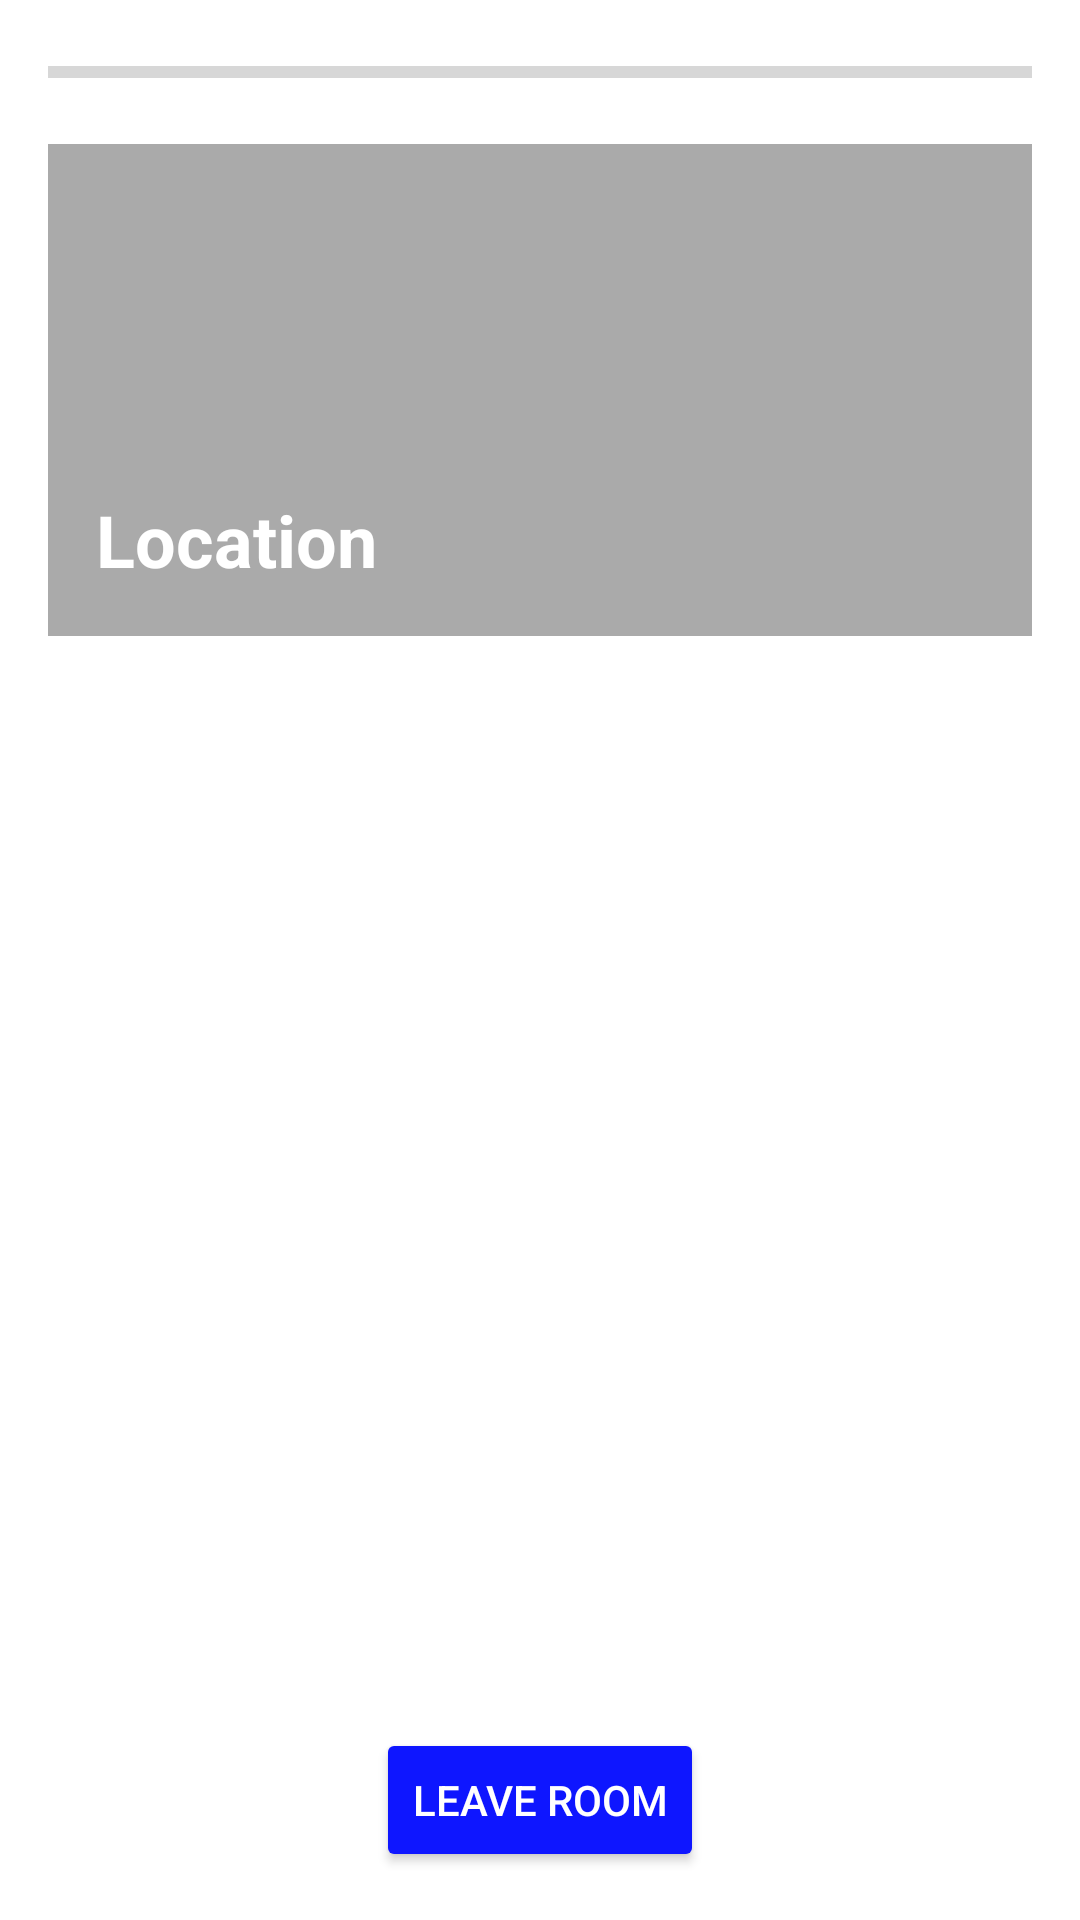

Reconstruct the res/layout file that produces this screen, plus the resources it refers to.
<!-- AndroidManifest.xml: application theme AppTheme -->
<!-- res/layout/activity_select_action.xml -->
<?xml version="1.0" encoding="utf-8"?>
<android.support.constraint.ConstraintLayout xmlns:android="http://schemas.android.com/apk/res/android"
    xmlns:app="http://schemas.android.com/apk/res-auto"
    xmlns:tools="http://schemas.android.com/tools"
    android:layout_width="match_parent"
    android:layout_height="match_parent"
    tools:context=".SelectActionActivity">

    <android.support.v7.widget.RecyclerView
        android:id="@+id/lstActions"
        android:layout_width="0dp"
        android:layout_height="182dp"
        android:layout_marginStart="16dp"
        android:layout_marginTop="16dp"
        android:layout_marginEnd="16dp"
        android:layout_marginBottom="16dp"
        app:layout_constraintBottom_toTopOf="@+id/btnLeaveRoom"
        app:layout_constraintEnd_toEndOf="parent"
        app:layout_constraintHorizontal_bias="0.0"
        app:layout_constraintStart_toStartOf="parent"
        app:layout_constraintTop_toBottomOf="@+id/frameImages" />

    <ProgressBar
        android:id="@+id/progressYear"
        style="?android:attr/progressBarStyleHorizontal"
        android:layout_width="0dp"
        android:layout_height="wrap_content"
        android:layout_marginStart="16dp"
        android:layout_marginTop="16dp"
        android:layout_marginEnd="16dp"
        app:layout_constraintEnd_toEndOf="parent"
        app:layout_constraintStart_toStartOf="parent"
        app:layout_constraintTop_toTopOf="parent" />

    <FrameLayout
        android:id="@+id/frameImages"
        android:layout_width="0dp"
        android:layout_height="0dp"
        android:layout_marginStart="16dp"
        android:layout_marginTop="16dp"
        android:layout_marginEnd="16dp"
        android:scaleType="centerCrop"
        app:layout_constraintDimensionRatio="2:1"
        app:layout_constraintEnd_toEndOf="parent"
        app:layout_constraintStart_toStartOf="parent"
        app:layout_constraintTop_toBottomOf="@+id/progressYear"
        app:srcCompat="@android:color/black">

        <ImageView
            android:id="@+id/imgLocation"
            android:layout_width="match_parent"
            android:layout_height="match_parent"
            android:contentDescription="location image"
            android:scaleType="centerCrop"
            app:srcCompat="@android:color/black" />

        <ImageView
            android:id="@+id/imgPerson"
            android:layout_width="match_parent"
            android:layout_height="match_parent"
            android:contentDescription="person image"
            android:scaleType="fitEnd"
            app:srcCompat="@android:color/darker_gray" />

        <TextView
            android:id="@+id/lblLocationName"
            android:layout_width="match_parent"
            android:layout_height="match_parent"
            android:layout_margin="16dp"
            android:gravity="bottom|start"
            android:text="Location"
            android:textAlignment="viewStart"
            android:textColor="@android:color/white"
            android:textSize="24sp"
            android:textStyle="bold" />

    </FrameLayout>

    <Button
        android:id="@+id/btnLeaveRoom"
        android:layout_width="wrap_content"
        android:layout_height="wrap_content"
        android:layout_marginStart="16dp"
        android:layout_marginEnd="16dp"
        android:layout_marginBottom="16dp"
        android:onClick="leaveRoom"
        android:text="@string/btn_leave_room"
        android:theme="@style/AppTheme.ActionButton"
        app:layout_constraintBottom_toBottomOf="parent"
        app:layout_constraintEnd_toEndOf="parent"
        app:layout_constraintStart_toStartOf="parent" />

</android.support.constraint.ConstraintLayout>
<!-- resources referenced by this layout -->
<resources>
  <string name="btn_leave_room">Leave Room</string>
  <style name="AppTheme.ActionButton" parent="Widget.AppCompat.Button.Colored">
          <item name="colorButtonNormal">@color/colorActionButton</item>
          <item name="android:textColor">@color/colorButtonText</item>
      </style>
  <style name="AppTheme" parent="Theme.AppCompat.Light.DarkActionBar">
          
          <item name="colorPrimary">@color/colorPrimary</item>
          <item name="colorPrimaryDark">@color/colorPrimaryDark</item>
          <item name="colorAccent">@color/colorAccent</item>
  
          
          
          <item name="android:colorBackground">@color/colorBackground</item>
          <item name="android:textColor">@color/colorText</item>
  
          <item name="windowActionBar">false</item>
          <item name="windowNoTitle">true</item>
      </style>
  <color name="colorActionButton">#0e16ff</color>
  <color name="colorButtonText">#ffffff</color>
  <color name="colorPrimary">#0e16ff</color>
  <color name="colorPrimaryDark">#0000cc</color>
  <color name="colorAccent">#ff6c00</color>
  <color name="colorBackground">#ffffff</color>
  <color name="colorText">#000000</color>
</resources>
